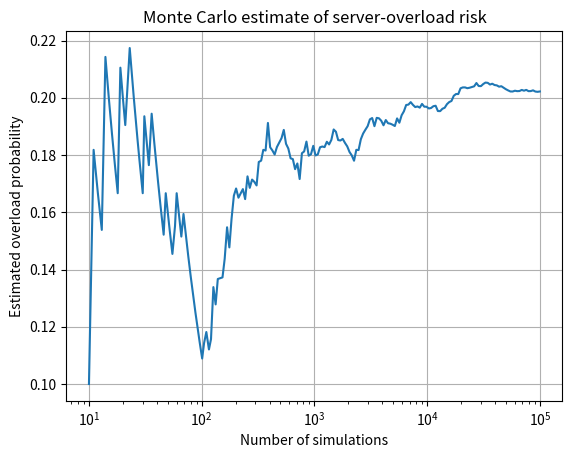

Recreate this plot in Python.
import numpy as np
import matplotlib.pyplot as plt

rng = np.random.default_rng(42)

capacity = 1000.0
mean_demand = 900.0   # CHANGED mean demand from 850 to 900
std_demand = 120.0
N = 100_000

# Random demand scenarios
demand = rng.normal(mean_demand, std_demand, N)

overloaded = demand > capacity
overload_probability = overloaded.mean()

print(f"Estimated overload probability: {overload_probability:.4%}")
print(f"Number of overload cases: {overloaded.sum()} out of {N}")

# Running probability to show convergence
running_probability = np.cumsum(overloaded) / np.arange(1, N + 1)
indices = np.unique(
    np.logspace(1, np.log10(N), 200).astype(int)
) - 1

plt.semilogx(
    indices + 1,
    running_probability[indices]
)
plt.xlabel("Number of simulations")
plt.ylabel("Estimated overload probability")
plt.title("Monte Carlo estimate of server-overload risk")
plt.grid(True)
plt.show()
